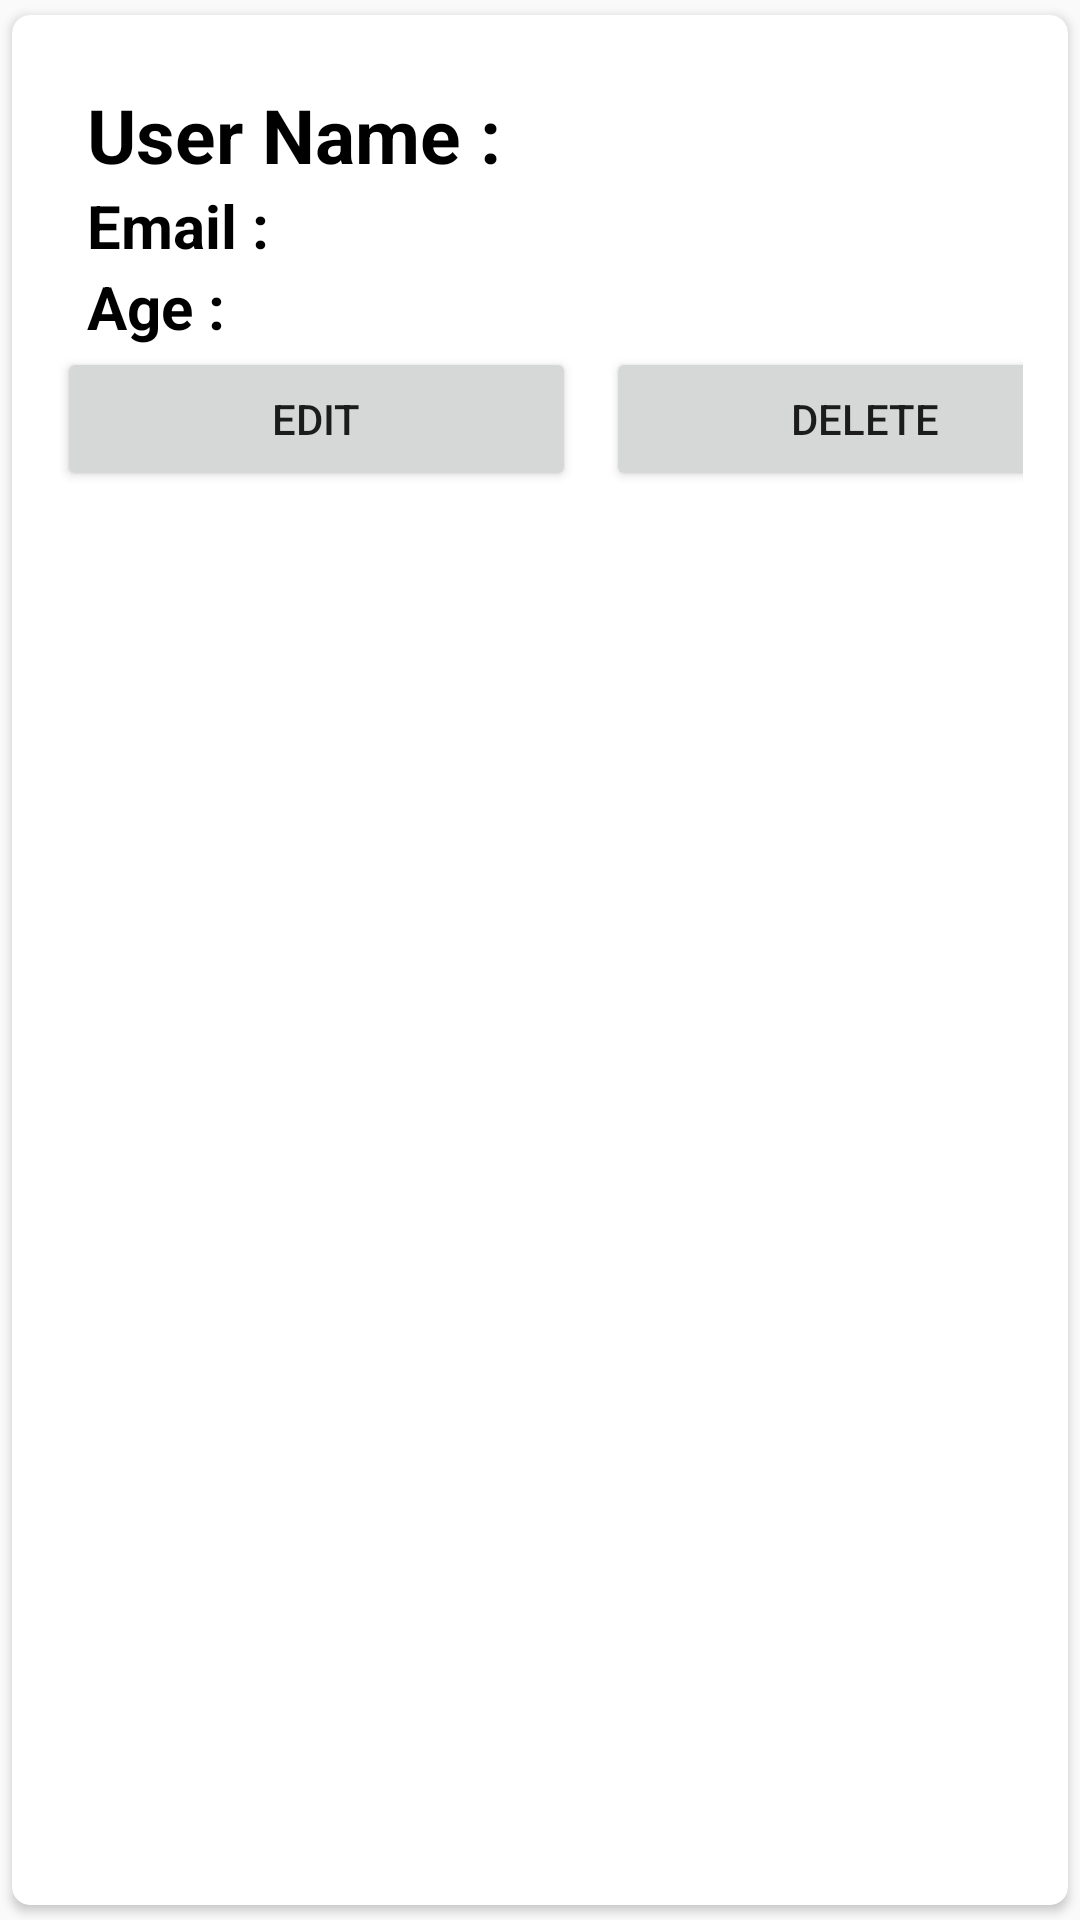

Write the Android layout XML for this screen, with the resource values it uses.
<!-- AndroidManifest.xml: application theme Theme.Cardiio -->
<!-- res/layout/item.xml -->
<?xml version="1.0" encoding="utf-8"?>
<androidx.cardview.widget.CardView xmlns:android="http://schemas.android.com/apk/res/android"
    android:layout_width="match_parent"
    android:layout_height="wrap_content"
    xmlns:app="http://schemas.android.com/apk/res-auto"
    app:cardCornerRadius="6dp"
    android:elevation="6dp"
    app:cardUseCompatPadding="true">

    <RelativeLayout
        android:layout_width="match_parent"
        android:layout_height="wrap_content"
        android:layout_marginTop="8dp"
        android:padding="15dp">

        <TextView
            android:id="@+id/tvName"
            android:layout_width="match_parent"
            android:layout_height="wrap_content"
            android:layout_marginLeft="10dp"
            android:text="User Name : "
            android:textColor="@color/black"
            android:textSize="25dp"
            android:textStyle="bold" />

        <TextView
            android:id="@+id/tvEmail"
            android:layout_width="match_parent"
            android:layout_height="wrap_content"
            android:layout_below="@+id/tvName"
            android:layout_marginLeft="10dp"
            android:text="Email : "
            android:textColor="@color/black"
            android:textSize="20dp"
            android:textStyle="bold" />

        <TextView
            android:id="@+id/tvAge"
            android:layout_width="match_parent"
            android:layout_height="wrap_content"
            android:layout_below="@+id/tvEmail"
            android:layout_marginLeft="10dp"
            android:text="Age : "
            android:textColor="@color/black"
            android:textSize="20dp"
            android:textStyle="bold" />

        <LinearLayout
            android:layout_width="match_parent"
            android:layout_height="wrap_content"
            android:layout_below="@+id/tvAge"
            android:orientation="horizontal">

            <Button
                android:id="@+id/btnedit"
                android:layout_width="173dp"
                android:layout_height="wrap_content"
                android:layout_marginRight="5dp"
                android:text="Edit" />

            <Button
                android:id="@+id/btndelete"
                android:layout_width="173dp"
                android:layout_height="wrap_content"
                android:layout_marginLeft="5dp"
                android:text="Delete" />


        </LinearLayout>


    </RelativeLayout>

</androidx.cardview.widget.CardView>
<!-- resources referenced by this layout -->
<resources>
  <style name="Theme.Cardiio" parent="Theme.AppCompat.Light.DarkActionBar">
          
          <item name="colorPrimary">@color/black</item>
          <item name="colorPrimaryDark">@color/purple_700</item>
          <item name="colorAccent">@color/teal_200</item>
          <item name="color">@color/browser_actions_bg_grey</item>
  
  
          
      </style>
  <!-- not gathered from this repository: default colours our renderer supplied (Android Studio template values) -->
  <color name="purple_700">#FF3700B3</color>
  <color name="teal_200">#FF03DAC5</color>
  <color name="black">#FF000000</color>
</resources>
